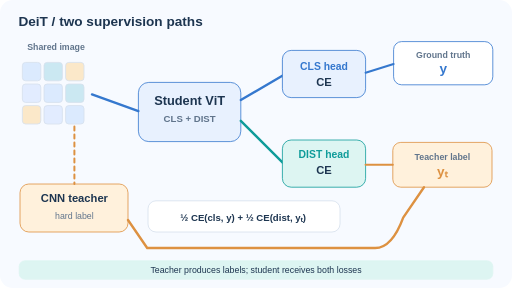
t = 0.00 s
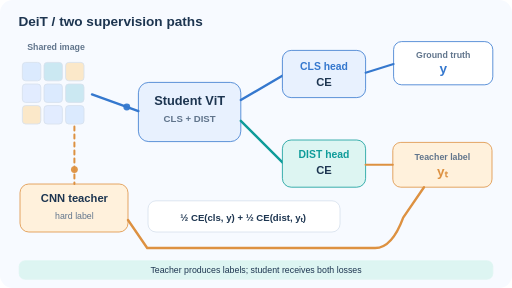
t = 1.71 s
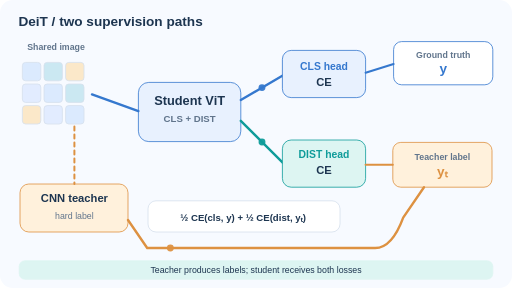
t = 3.24 s
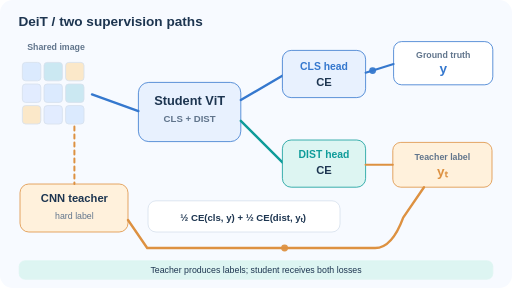
t = 4.92 s
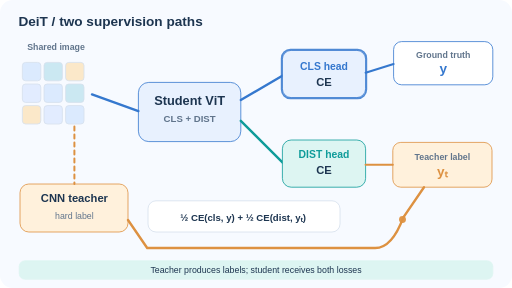
t = 6.87 s
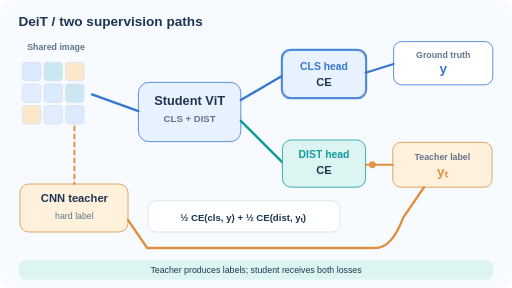
t = 8.28 s

The animated SVG that drew these frames (rendered in a browser with its animation timeline set to each time). Animation: 16 SMIL elements (animate=9,animateMotion=7); frames cover the first 8.28 s, repeats indefinitely.

<svg xmlns="http://www.w3.org/2000/svg" viewBox="0 0 640 360" role="img" aria-labelledby="t d"><title id="t">DeiT hard-label distillation</title><desc id="d">The same image feeds the student ViT (as patches) and an independent fixed CNN teacher (as an image). Both hard-label losses train the student, never the teacher. Markers show forward information flow, not gradients or measured latency.</desc><rect x="0" y="0" width="640" height="360" rx="16" fill="#f7faff" /><text x="23" y="32" font-family="Arial,Helvetica,sans-serif" font-size="17" font-weight="700" text-anchor="start" fill="#1d3550">DeiT  /  two supervision paths</text><text x="70" y="62" font-family="Arial,Helvetica,sans-serif" font-size="11" font-weight="700" text-anchor="middle" fill="#61758c">Shared image</text><rect x="28" y="78" width="23" height="23" rx="4" fill="#dbeafe" stroke="#d6e0ec" /><rect x="55" y="78" width="23" height="23" rx="4" fill="#cbe8f2" stroke="#d6e0ec" /><rect x="82" y="78" width="23" height="23" rx="4" fill="#fbe8c9" stroke="#d6e0ec" /><rect x="28" y="105" width="23" height="23" rx="4" fill="#e2ecff" stroke="#d6e0ec" /><rect x="55" y="105" width="23" height="23" rx="4" fill="#dbeafe" stroke="#d6e0ec" /><rect x="82" y="105" width="23" height="23" rx="4" fill="#cbe8f2" stroke="#d6e0ec" /><rect x="28" y="132" width="23" height="23" rx="4" fill="#fbe8c9" stroke="#d6e0ec" /><rect x="55" y="132" width="23" height="23" rx="4" fill="#e2ecff" stroke="#d6e0ec" /><rect x="82" y="132" width="23" height="23" rx="4" fill="#dbeafe" stroke="#d6e0ec" /><rect x="173" y="103" width="128" height="74" rx="13" fill="#e8f1fe" stroke="#3578ce" /><text x="237" y="131" font-family="Arial,Helvetica,sans-serif" font-size="16" font-weight="700" text-anchor="middle" fill="#1d3550">Student ViT</text><text x="237" y="152" font-family="Arial,Helvetica,sans-serif" font-size="12" font-weight="700" text-anchor="middle" fill="#61758c">CLS   +   DIST</text><path d="M115 118 L173 139" fill="none" stroke="#3578ce" stroke-width="3" stroke-linecap="round" stroke-linejoin="round" /><path d="M301 125 L354 94" fill="none" stroke="#3578ce" stroke-width="3" stroke-linecap="round" stroke-linejoin="round" /><path d="M301 151 L354 204" fill="none" stroke="#0f9c9a" stroke-width="3" stroke-linecap="round" stroke-linejoin="round" /><rect x="353" y="63" width="104" height="59" rx="11" fill="#e8f1fe" stroke="#3578ce" /><text x="405" y="87" font-family="Arial,Helvetica,sans-serif" font-size="13" font-weight="700" text-anchor="middle" fill="#3578ce">CLS head</text><text x="405" y="107" font-family="Arial,Helvetica,sans-serif" font-size="14" font-weight="700" text-anchor="middle" fill="#1d3550">CE</text><rect x="353" y="175" width="104" height="59" rx="11" fill="#ddf5f2" stroke="#0f9c9a" /><text x="405" y="198" font-family="Arial,Helvetica,sans-serif" font-size="13" font-weight="700" text-anchor="middle" fill="#0f9c9a">DIST head</text><text x="405" y="218" font-family="Arial,Helvetica,sans-serif" font-size="14" font-weight="700" text-anchor="middle" fill="#1d3550">CE</text><rect x="492" y="52" width="124" height="54" rx="10" fill="#fff" stroke="#3578ce" /><text x="554" y="73" font-family="Arial,Helvetica,sans-serif" font-size="11" font-weight="700" text-anchor="middle" fill="#61758c">Ground truth</text><text x="554" y="91" font-family="Arial,Helvetica,sans-serif" font-size="17" font-weight="700" text-anchor="middle" fill="#3578ce">y</text><rect x="25" y="230" width="135" height="60" rx="11" fill="#fff1dc" stroke="#dd9141" /><text x="93" y="253" font-family="Arial,Helvetica,sans-serif" font-size="14" font-weight="700" text-anchor="middle" fill="#1d3550">CNN teacher</text><text x="93" y="274" font-family="Arial,Helvetica,sans-serif" font-size="11" font-weight="500" text-anchor="middle" fill="#61758c">hard label</text><rect x="491" y="178" width="124" height="56" rx="10" fill="#fff1dc" stroke="#dd9141" /><text x="553" y="200" font-family="Arial,Helvetica,sans-serif" font-size="11" font-weight="700" text-anchor="middle" fill="#61758c">Teacher label</text><text x="553" y="220" font-family="Arial,Helvetica,sans-serif" font-size="17" font-weight="700" text-anchor="middle" fill="#dd9141">yₜ</text><path d="M492 80 L457 91" fill="none" stroke="#3578ce" stroke-width="2.6" stroke-linecap="round" stroke-linejoin="round" /><path d="M160 275 L184 310 L469 310 Q490 310 504 272 L530 234" fill="none" stroke="#dd9141" stroke-width="3" stroke-linecap="round" stroke-linejoin="round" /><path d="M491 206 L457 206" fill="none" stroke="#dd9141" stroke-width="2.6" stroke-linecap="round" stroke-linejoin="round" /><path d="M93 158 L93 230" fill="none" stroke="#dd9141" stroke-width="2.5" stroke-linecap="round" stroke-linejoin="round" stroke-dasharray="5 5" /><rect x="185" y="251" width="240" height="39" rx="10" fill="#fff" stroke="#d6e0ec" /><text x="304" y="276" font-family="Arial,Helvetica,sans-serif" font-size="12" font-weight="700" text-anchor="middle" fill="#1d3550">½ CE(cls, y) + ½ CE(dist, yₜ)</text><circle r="4.3" fill="#3578ce" opacity="0"><animateMotion path="M115 118 L173 139" dur="12s" repeatCount="indefinite" begin="0s" keyTimes="0;0.03;0.18;1" keyPoints="0;0;1;1" calcMode="linear" /><animate attributeName="opacity" values="0;.95;0;0" keyTimes="0;0.03;0.18;1" calcMode="discrete" dur="12s" repeatCount="indefinite" /></circle><circle r="4.3" fill="#3578ce" opacity="0"><animateMotion path="M301 125 L354 94" dur="12s" repeatCount="indefinite" begin="0s" keyTimes="0;0.2;0.34;1" keyPoints="0;0;1;1" calcMode="linear" /><animate attributeName="opacity" values="0;.95;0;0" keyTimes="0;0.2;0.34;1" calcMode="discrete" dur="12s" repeatCount="indefinite" /></circle><circle r="4.3" fill="#0f9c9a" opacity="0"><animateMotion path="M301 151 L354 204" dur="12s" repeatCount="indefinite" begin="0s" keyTimes="0;0.2;0.34;1" keyPoints="0;0;1;1" calcMode="linear" /><animate attributeName="opacity" values="0;.95;0;0" keyTimes="0;0.2;0.34;1" calcMode="discrete" dur="12s" repeatCount="indefinite" /></circle><circle r="4.3" fill="#dd9141" opacity="0"><animateMotion path="M160 275 L184 310 L469 310 Q490 310 504 272 L530 234" dur="12s" repeatCount="indefinite" begin="0s" keyTimes="0;0.2;0.62;1" keyPoints="0;0;1;1" calcMode="linear" /><animate attributeName="opacity" values="0;.95;0;0" keyTimes="0;0.2;0.62;1" calcMode="discrete" dur="12s" repeatCount="indefinite" /></circle><rect x="352" y="62" width="106" height="61" rx="11" fill="none" stroke="#3578ce" stroke-width="2" opacity="0"><animate attributeName="opacity" values="0;0;.85;.85" keyTimes="0;0.43;0.45;1" dur="12s" repeatCount="indefinite" /></rect><rect x="352" y="174" width="106" height="61" rx="11" fill="none" stroke="#0f9c9a" stroke-width="2" opacity="0"><animate attributeName="opacity" values="0;0;.85;.85" keyTimes="0;0.71;0.73;1" dur="12s" repeatCount="indefinite" /></rect><rect x="24" y="326" width="592" height="23" rx="7" fill="#ddf5f2" stroke="#ddf5f2" /><text x="320" y="341" font-family="Arial,Helvetica,sans-serif" font-size="11" font-weight="500" text-anchor="middle" fill="#1d3550">Teacher produces labels; student receives both losses</text><circle r="4.3" fill="#dd9141" opacity="0"><animateMotion path="M93 158 L93 230" dur="12s" repeatCount="indefinite" begin="0s" keyTimes="0;0.03;0.18;1" keyPoints="0;0;1;1" calcMode="linear" /><animate attributeName="opacity" values="0;.95;0;0" keyTimes="0;0.03;0.18;1" calcMode="discrete" dur="12s" repeatCount="indefinite" /></circle><circle r="4.3" fill="#3578ce" opacity="0"><animateMotion path="M492 80 L457 91" dur="12s" repeatCount="indefinite" begin="0s" keyTimes="0;0.35;0.43;1" keyPoints="0;0;1;1" calcMode="linear" /><animate attributeName="opacity" values="0;.95;0;0" keyTimes="0;0.35;0.43;1" calcMode="discrete" dur="12s" repeatCount="indefinite" /></circle><circle r="4.3" fill="#dd9141" opacity="0"><animateMotion path="M491 206 L457 206" dur="12s" repeatCount="indefinite" begin="0s" keyTimes="0;0.63;0.71;1" keyPoints="0;0;1;1" calcMode="linear" /><animate attributeName="opacity" values="0;.95;0;0" keyTimes="0;0.63;0.71;1" calcMode="discrete" dur="12s" repeatCount="indefinite" /></circle></svg>
